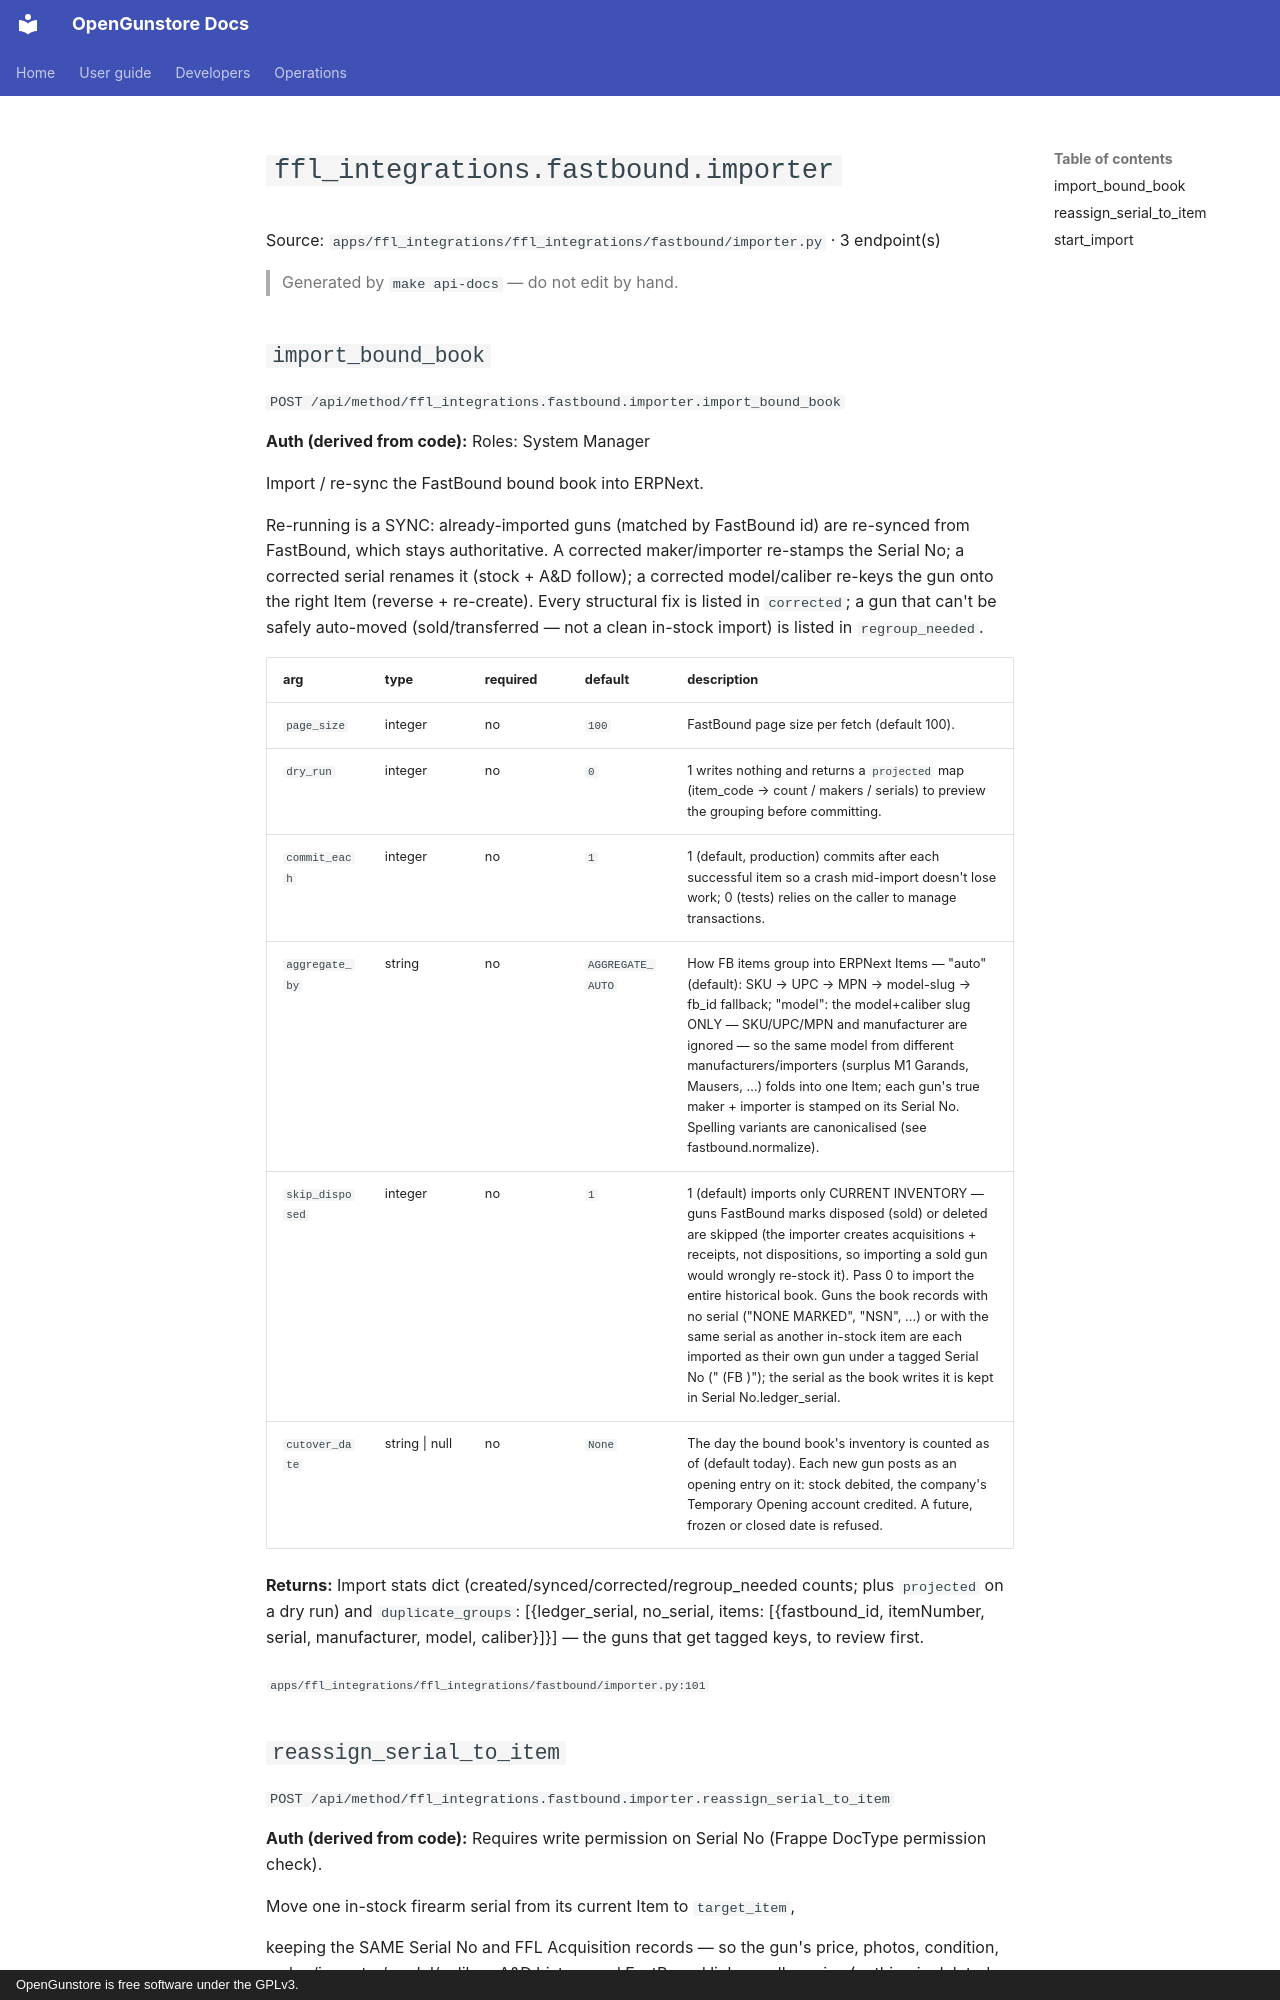

repository: Old-Steel-Arsenal/opengunstore · page: api/reference/ffl_integrations/fastbound.importer/index.html · generator: mkdocs · copyright: OpenGunstore is free software under the GPLv3.

# `ffl_integrations.fastbound.importer`

Source: `apps/ffl_integrations/ffl_integrations/fastbound/importer.py` · 3 endpoint(s)

> Generated by `make api-docs` — do not edit by hand.

## `import_bound_book`

`POST /api/method/ffl_integrations.fastbound.importer.import_bound_book`

**Auth (derived from code):** Roles: System Manager

Import / re-sync the FastBound bound book into ERPNext.

Re-running is a SYNC: already-imported guns (matched by FastBound id) are re-synced
from FastBound, which stays authoritative. A corrected maker/importer re-stamps the
Serial No; a corrected serial renames it (stock + A&D follow); a corrected
model/caliber re-keys the gun onto the right Item (reverse + re-create). Every
structural fix is listed in `corrected`; a gun that can't be safely auto-moved
(sold/transferred — not a clean in-stock import) is listed in `regroup_needed`.

| arg | type | required | default | description |
|---|---|---|---|---|
| `page_size` | integer | no | `100` | FastBound page size per fetch (default 100). |
| `dry_run` | integer | no | `0` | 1 writes nothing and returns a `projected` map (item_code → count / makers / serials) to preview the grouping before committing. |
| `commit_each` | integer | no | `1` | 1 (default, production) commits after each successful item so a crash mid-import doesn't lose work; 0 (tests) relies on the caller to manage transactions. |
| `aggregate_by` | string | no | `AGGREGATE_AUTO` | How FB items group into ERPNext Items — "auto" (default): SKU → UPC → MPN → model-slug → fb_id fallback; "model": the model+caliber slug ONLY — SKU/UPC/MPN and manufacturer are ignored — so the same model from different manufacturers/importers (surplus M1 Garands, Mausers, …) folds into one Item; each gun's true maker + importer is stamped on its Serial No. Spelling variants are canonicalised (see fastbound.normalize). |
| `skip_disposed` | integer | no | `1` | 1 (default) imports only CURRENT INVENTORY — guns FastBound marks disposed (sold) or deleted are skipped (the importer creates acquisitions + receipts, not dispositions, so importing a sold gun would wrongly re-stock it). Pass 0 to import the entire historical book. Guns the book records with no serial ("NONE MARKED", "NSN", ...) or with the same serial as another in-stock item are each imported as their own gun under a tagged Serial No ("<serial> (FB <item number>)"); the serial as the book writes it is kept in Serial No.ledger_serial. |
| `cutover_date` | string \| null | no | `None` | The day the bound book's inventory is counted as of (default today). Each new gun posts as an opening entry on it: stock debited, the company's Temporary Opening account credited. A future, frozen or closed date is refused. |

**Returns:** Import stats dict (created/synced/corrected/regroup_needed counts; plus `projected` on a dry run) and `duplicate_groups`: [{ledger_serial, no_serial, items: [{fastbound_id, itemNumber, serial, manufacturer, model, caliber}]}] — the guns that get tagged keys, to review first.

<sub>`apps/ffl_integrations/ffl_integrations/fastbound/importer.py:101`</sub>
